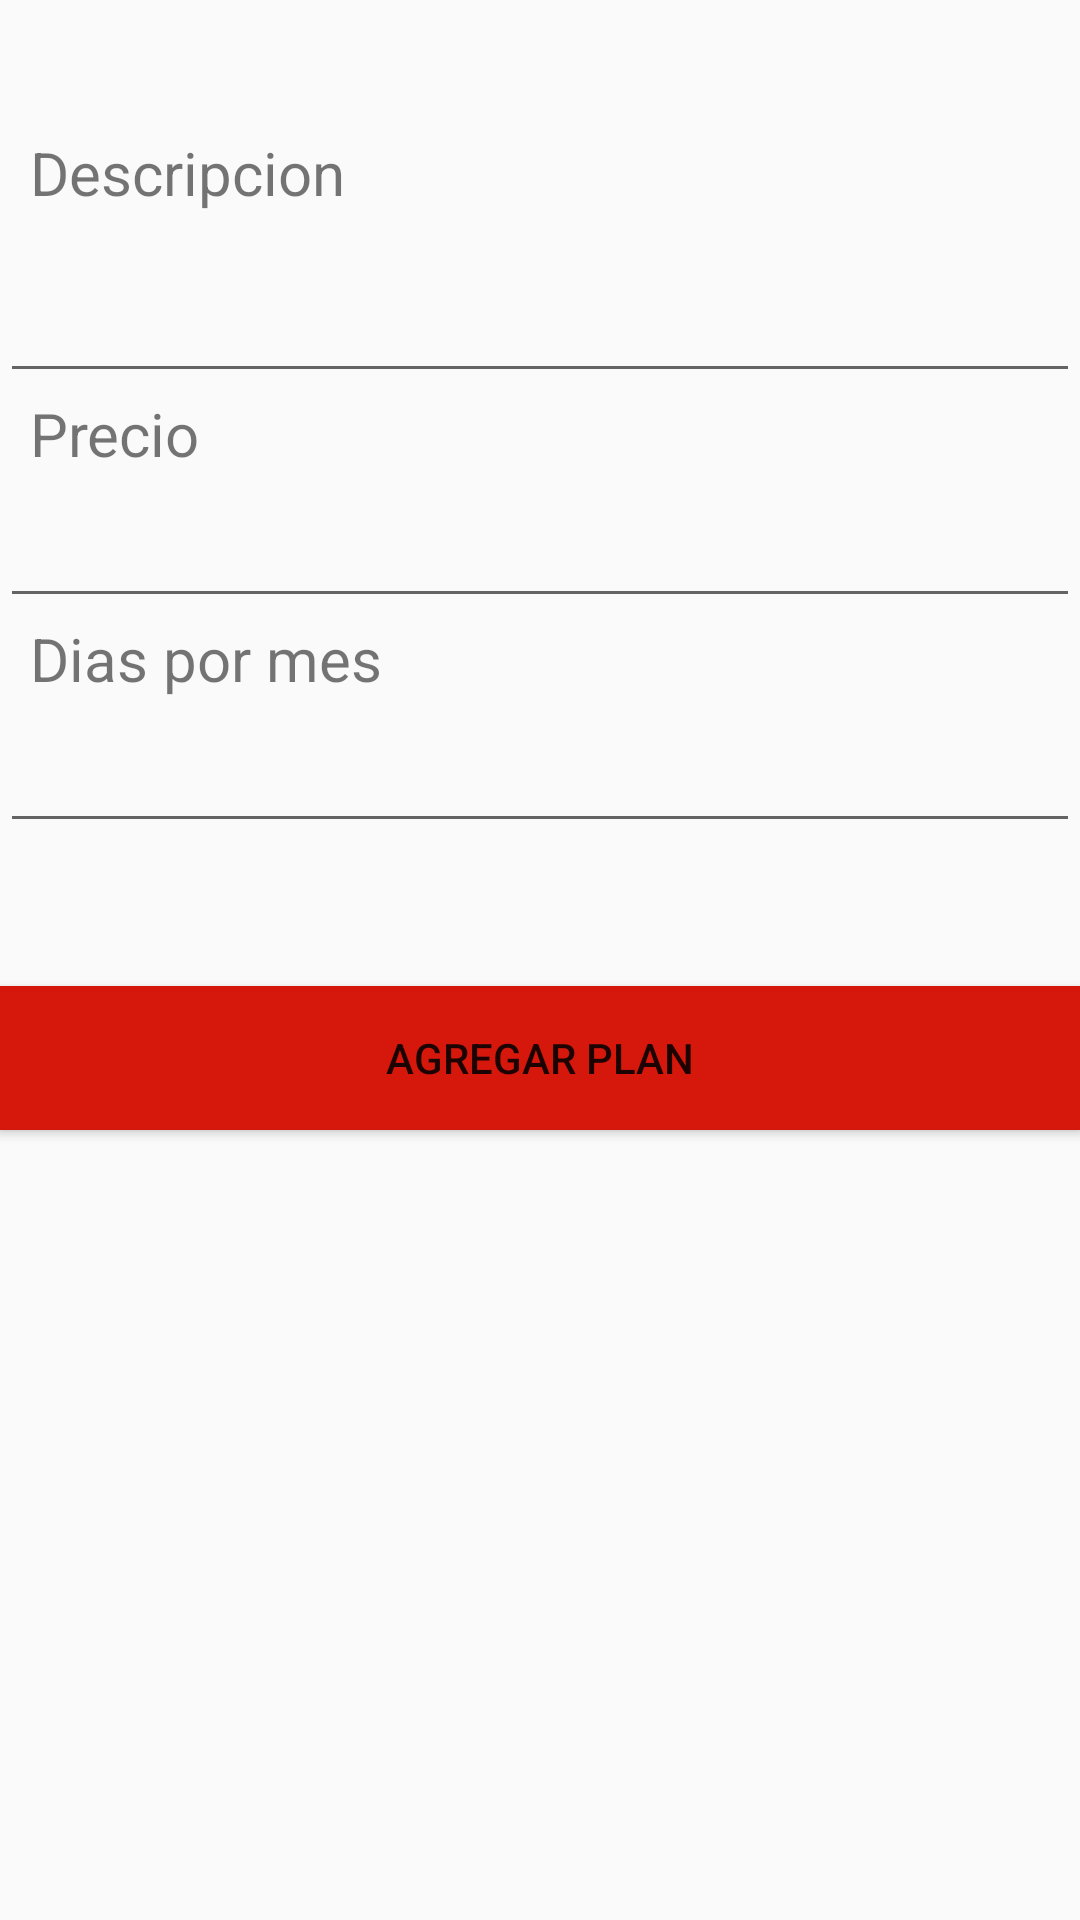

Android layout source for this screen:
<!-- AndroidManifest.xml: application theme Theme.Design.Light.NoActionBar -->
<!-- res/layout/fragment_nuevo_plan.xml -->
<androidx.constraintlayout.widget.ConstraintLayout xmlns:android="http://schemas.android.com/apk/res/android"
    xmlns:app="http://schemas.android.com/apk/res-auto"
    xmlns:tools="http://schemas.android.com/tools"
    android:layout_width="match_parent"
    android:layout_height="match_parent"
    tools:context=".ui.planes.NuevoPlanFragment">


    <TextView
        android:id="@+id/textView"
        android:layout_width="match_parent"
        android:layout_height="wrap_content"
        android:layout_marginStart="10dp"
        android:layout_marginTop="44dp"
        android:text="Descripcion"
        android:textSize="20sp"
        app:layout_constraintStart_toStartOf="parent"
        app:layout_constraintTop_toTopOf="parent" />

    <EditText
        android:id="@+id/etDescripcionNuevoPlan"
        android:layout_width="match_parent"
        android:layout_height="48dp"
        android:layout_marginTop="12dp"
        android:ems="10"
        android:enabled="true"
        android:inputType="textPersonName"
        app:layout_constraintEnd_toEndOf="parent"
        app:layout_constraintHorizontal_bias="0.0"
        app:layout_constraintStart_toStartOf="parent"
        app:layout_constraintTop_toBottomOf="@+id/textView" />

    <TextView
        android:id="@+id/textView2"
        android:layout_width="match_parent"
        android:layout_height="wrap_content"
        android:layout_marginStart="10dp"
        android:text="Precio"
        android:textSize="20sp"
        app:layout_constraintEnd_toEndOf="parent"
        app:layout_constraintHorizontal_bias="0.0"
        app:layout_constraintStart_toStartOf="parent"
        app:layout_constraintTop_toBottomOf="@+id/etDescripcionNuevoPlan" />

    <EditText
        android:id="@+id/etPrecioPlan"
        android:layout_width="match_parent"
        android:layout_height="48dp"
        android:ems="10"
        android:enabled="true"
        android:inputType="numberDecimal"
        app:layout_constraintEnd_toEndOf="parent"
        app:layout_constraintHorizontal_bias="1.0"
        app:layout_constraintStart_toStartOf="parent"
        app:layout_constraintTop_toBottomOf="@+id/textView2" />

    <TextView
        android:id="@+id/textView5"
        android:layout_width="match_parent"
        android:layout_height="wrap_content"
        android:layout_marginStart="10dp"
        android:text="Dias por mes"
        android:textSize="20sp"
        app:layout_constraintEnd_toEndOf="parent"
        app:layout_constraintHorizontal_bias="0.0"
        app:layout_constraintStart_toStartOf="parent"
        app:layout_constraintTop_toBottomOf="@+id/etPrecioPlan" />

    <EditText
        android:id="@+id/etDiasPlan"
        android:layout_width="match_parent"
        android:layout_height="48dp"
        android:ems="10"
        android:enabled="true"
        android:inputType="number"
        app:layout_constraintEnd_toEndOf="parent"
        app:layout_constraintHorizontal_bias="0.0"
        app:layout_constraintStart_toStartOf="parent"
        app:layout_constraintTop_toBottomOf="@+id/textView5" />

    <Button
        android:id="@+id/btAgregarPlan"
        android:layout_width="match_parent"
        android:layout_height="wrap_content"
        android:layout_marginTop="10dp"
        android:background="#D5180B"
        android:text="Agregar plan"
        android:textSize="14sp"
        app:layout_constraintBottom_toBottomOf="parent"
        app:layout_constraintEnd_toEndOf="parent"
        app:layout_constraintHorizontal_bias="1.0"
        app:layout_constraintStart_toStartOf="parent"
        app:layout_constraintTop_toBottomOf="@+id/etDiasPlan"
        app:layout_constraintVertical_bias="0.125" />

</androidx.constraintlayout.widget.ConstraintLayout>
<!-- resources referenced by this layout -->
<resources>

</resources>
